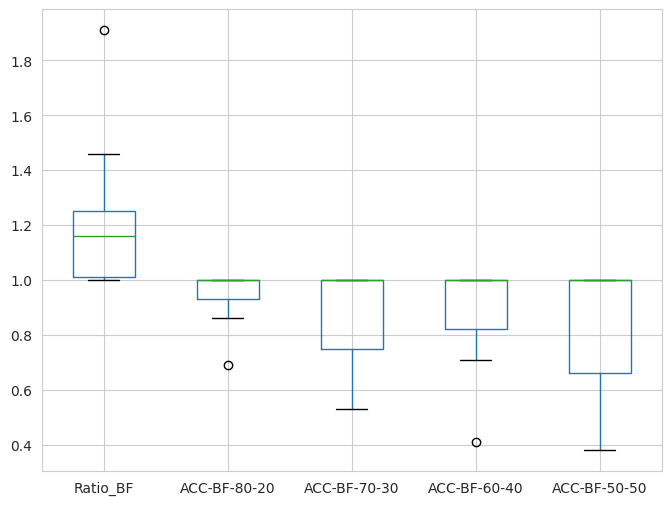
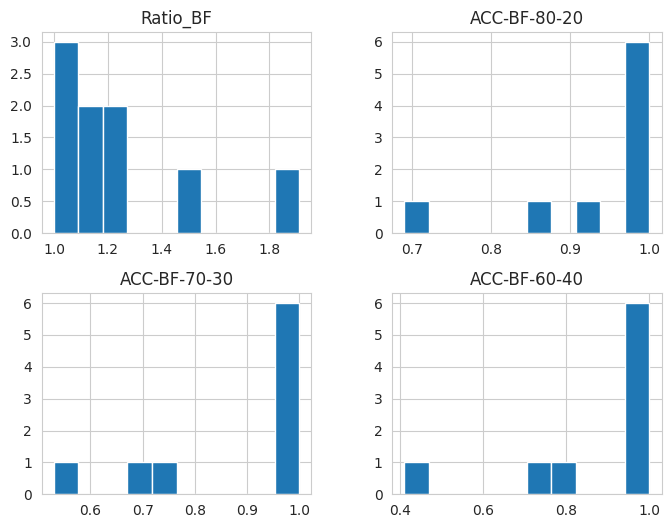
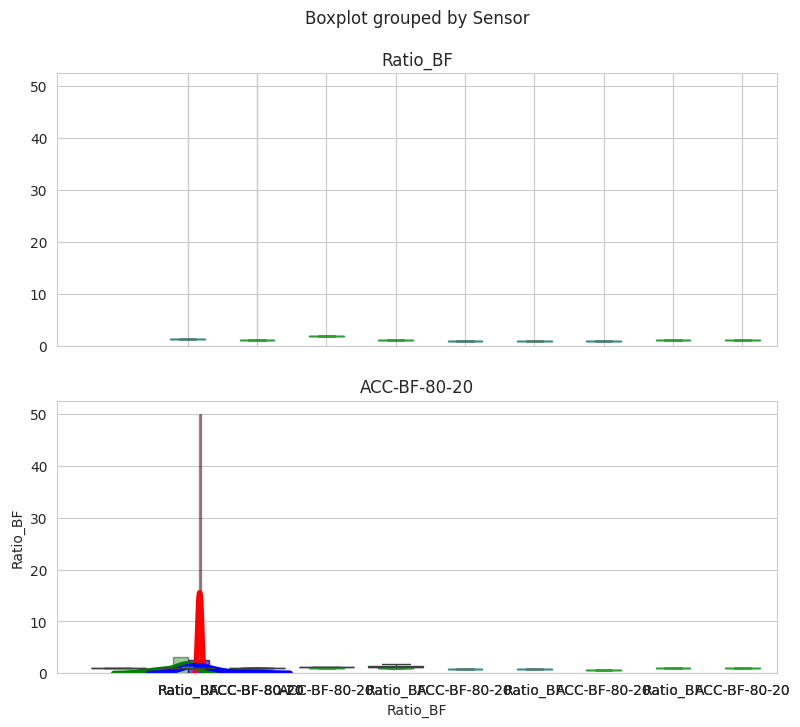

Write the Python code that produced these figures, in order.
import pandas as pd
import numpy as np  
import matplotlib.pyplot as plt
import seaborn as sns
bf_data = [['MC1', 1.16, 1, 1, 1, 1], ['MC2', 1.19, 1, 1, 1, 1], ['CVC1', 1, 0.86, 0.75, 0.71, 0.66],\
       ['CVC2', 1, 0.93, 0.71, 0.82, 0.65], ['CVC3', 1.01, 0.69, 0.53,0.41,0.38], ['A1', 1.46, 1, 1, 1, 1],\
     ['A2', 1.25, 1, 1, 1, 0.97], ['A3', 1.91, 1, 1, 1, 1], ['A4', 1.12, 1, 0.96, 1, 1] ]
bf_last = pd.DataFrame(bf_data, columns=["Sensor", "Ratio_BF", "ACC-BF-80-20", "ACC-BF-70-30", "ACC-BF-60-40", "ACC-BF-50-50"])
bf_last
sns.set_style("whitegrid")
boxplot = bf_last.boxplot(column=['Ratio_BF', 'ACC-BF-80-20', 'ACC-BF-70-30', 'ACC-BF-60-40','ACC-BF-50-50'], figsize=(8,6))
histplot = bf_last.hist(column=['Ratio_BF', 'ACC-BF-80-20', 'ACC-BF-70-30', 'ACC-BF-60-40'], figsize=(8,6))
boxplot = bf_last.boxplot(column=['Ratio_BF', 'ACC-BF-80-20'], by='Sensor', layout=(2, 1), figsize=(9,8))

bf_mcs = [['MC1', 1.16, 1, 1, 1], ['MC2', 1.19, 1, 1, 1]]
bf_allmcs = pd.DataFrame(bf_mcs, columns=["Sensor", "Ratio_BF", "ACC-BF-80-20", "ACC-BF-70-30", "ACC-BF-60-40"])
bf_allmcs
boxplot = bf_allmcs.boxplot(column=['Ratio_BF', 'ACC-BF-80-20'], figsize=(7,5))
bf_cvcs = [['CVC1', 1, 0.86, 0.75, 0.71],\
  ['CVC2', 1, 0.93, 0.71, 0.82], ['CVC3', 1.01, 0.69, 0.53,0.41]]
bf_allcvcs = pd.DataFrame(bf_mcs, columns=["Sensor", "Ratio_BF", "ACC-BF-80-20", "ACC-BF-70-30", "ACC-BF-60-40"])
bf_allcvcs
boxplot = bf_allcvcs.boxplot(column=['Ratio_BF', 'ACC-BF-80-20'], figsize=(7,5))

sns.boxplot(y = 'Ratio_BF', x = 'ACC-BF-50-50', data = bf_last)
sns.distplot(bf_allmcs['Ratio_BF'], hist=True, kde=True, 
          bins=int(18/5), color = 'red', 
   hist_kws={'edgecolor':'black'},
             kde_kws={'linewidth': 4})

sns.distplot(bf_last['Ratio_BF'], hist=True, kde=True, 
           bins=int(18/5), color = 'blue', 
        hist_kws={'edgecolor':'black'},
             kde_kws={'linewidth': 4})
sns.distplot(bf_last['ACC-BF-50-50'], hist=True, kde=True, 
             bins=int(18/5), color = 'green', 
             hist_kws={'edgecolor':'black'},
             kde_kws={'linewidth': 4})
sns.distplot(bf_last['Ratio_BF'], hist=True, kde=True, 
             bins=int(18/5), color = 'blue', 
             hist_kws={'edgecolor':'black'},
             kde_kws={'linewidth': 4})
